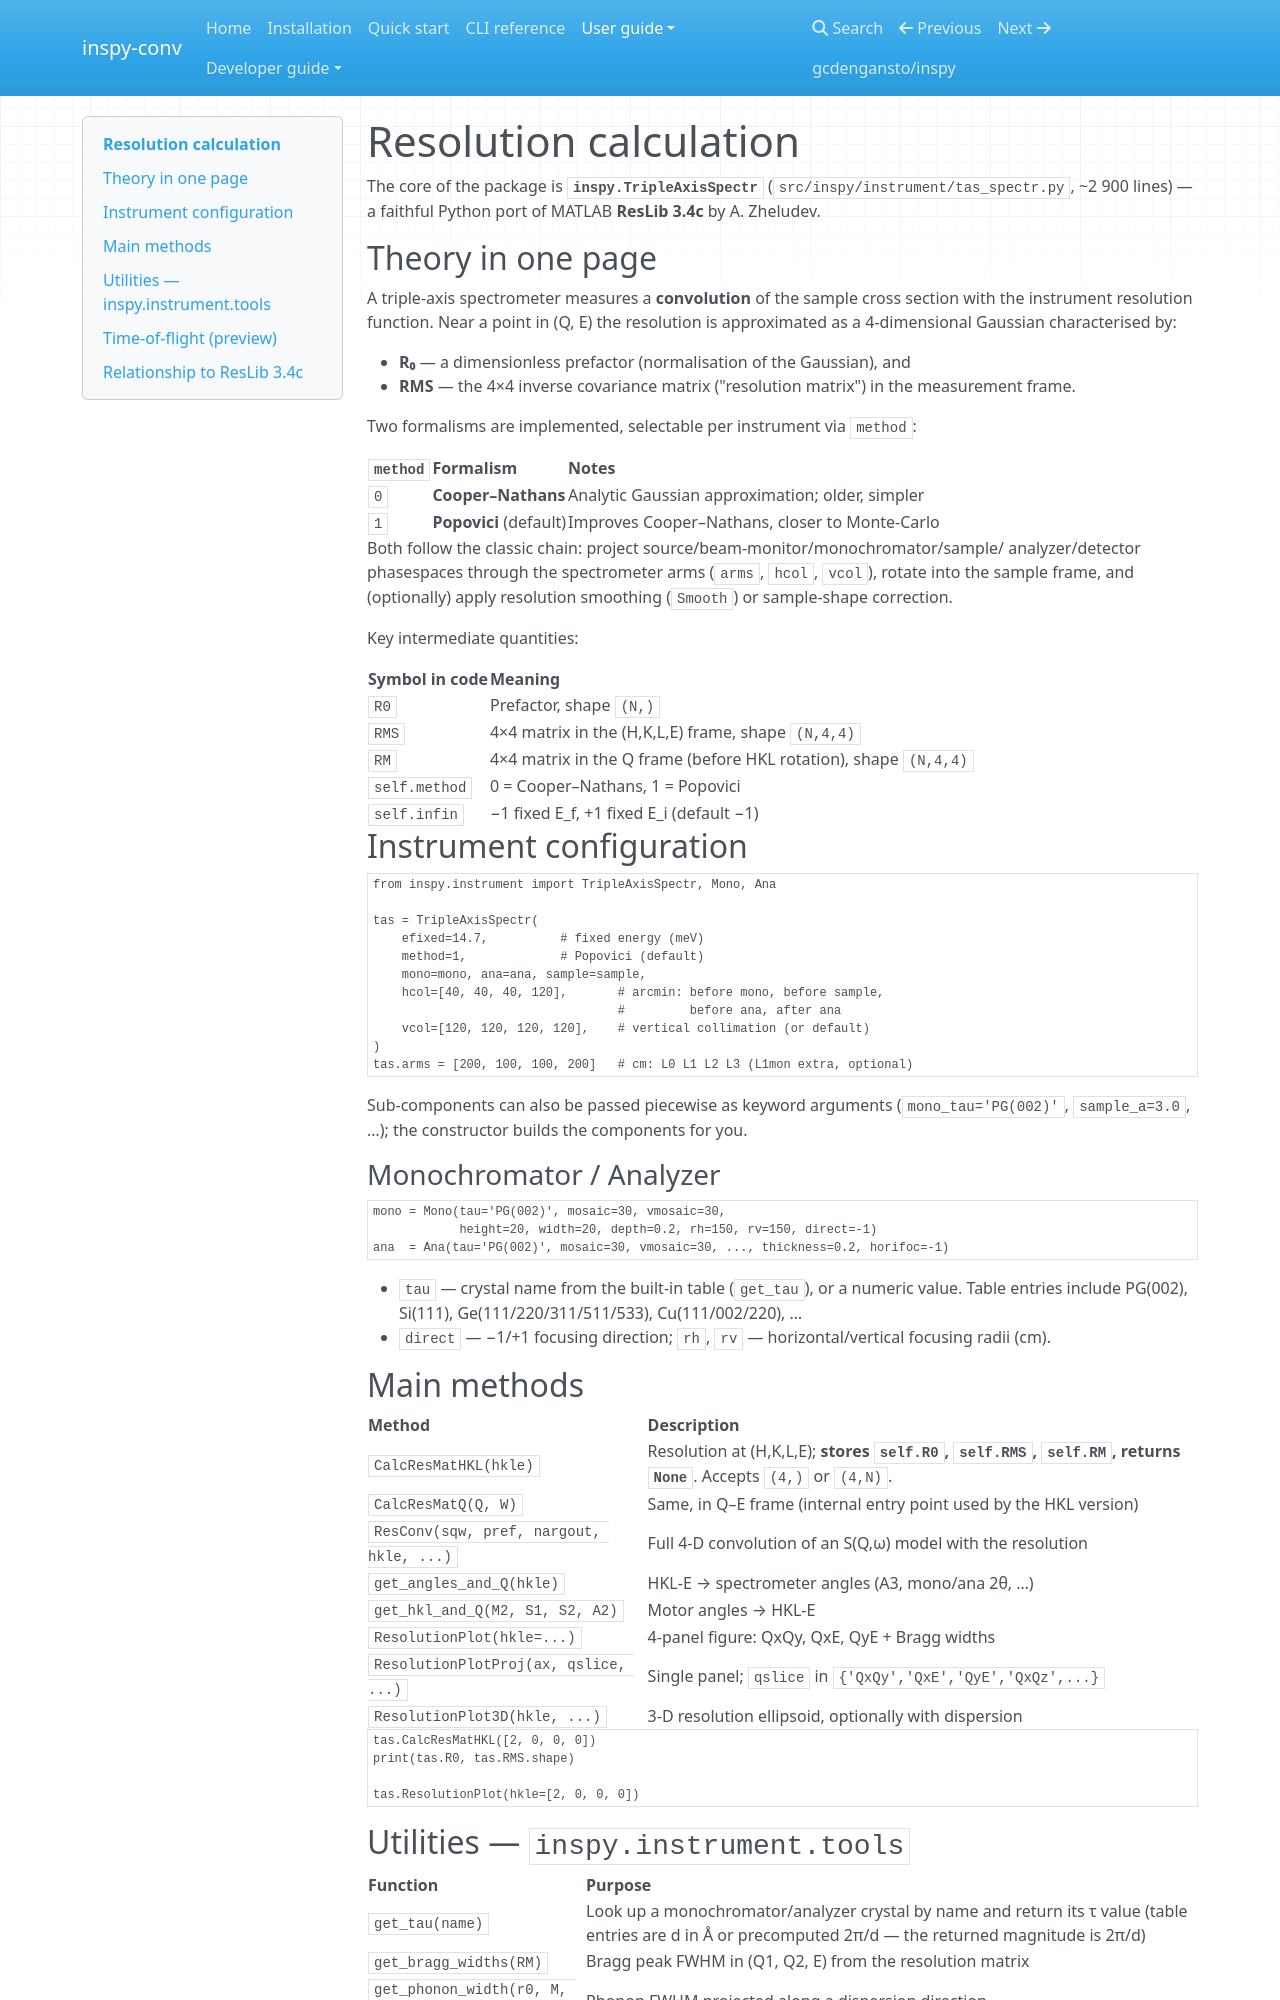

repository: gcdengansto/inspy-conv · page: resolution/index.html · generator: mkdocs

# Resolution calculation

The core of the package is **`inspy.TripleAxisSpectr`**
(`src/inspy/instrument/tas_spectr.py`, ~2 900 lines) — a faithful Python port of
MATLAB **ResLib 3.4c** by A. Zheludev.

## Theory in one page

A triple-axis spectrometer measures a **convolution** of the sample cross section
with the instrument resolution function. Near a point in (Q, E) the resolution
is approximated as a 4-dimensional Gaussian characterised by:

- **R₀** — a dimensionless prefactor (normalisation of the Gaussian), and
- **RMS** — the 4×4 inverse covariance matrix ("resolution matrix") in the
  measurement frame.

Two formalisms are implemented, selectable per instrument via `method`:

| `method` | Formalism | Notes |
|----------|-----------|-------|
| `0` | **Cooper–Nathans** | Analytic Gaussian approximation; older, simpler |
| `1` | **Popovici** (default) | Improves Cooper–Nathans, closer to Monte-Carlo |

Both follow the classic chain: project source/beam-monitor/monochromator/sample/
analyzer/detector phasespaces through the spectrometer arms (`arms`, `hcol`,
`vcol`), rotate into the sample frame, and (optionally) apply resolution
smoothing (`Smooth`) or sample-shape correction.

Key intermediate quantities:

| Symbol in code | Meaning |
|----------------|---------|
| `R0` | Prefactor, shape `(N,)` |
| `RMS` | 4×4 matrix in the (H,K,L,E) frame, shape `(N,4,4)` |
| `RM` | 4×4 matrix in the Q frame (before HKL rotation), shape `(N,4,4)` |
| `self.method` | 0 = Cooper–Nathans, 1 = Popovici |
| `self.infin` | −1 fixed E_f, +1 fixed E_i (default −1) |

## Instrument configuration

```python
from inspy.instrument import TripleAxisSpectr, Mono, Ana

tas = TripleAxisSpectr(
    efixed=14.7,          # fixed energy (meV)
    method=1,             # Popovici (default)
    mono=mono, ana=ana, sample=sample,
    hcol=[40, 40, 40, 120],       # arcmin: before mono, before sample,
                                  #         before ana, after ana
    vcol=[120, 120, 120, 120],    # vertical collimation (or default)
)
tas.arms = [200, 100, 100, 200]   # cm: L0 L1 L2 L3 (L1mon extra, optional)
```

Sub-components can also be passed piecewise as keyword arguments
(`mono_tau='PG(002)'`, `sample_a=3.0`, …); the constructor builds the
components for you.

### Monochromator / Analyzer

```python
mono = Mono(tau='PG(002)', mosaic=30, vmosaic=30,
            height=20, width=20, depth=0.2, rh=150, rv=150, direct=-1)
ana  = Ana(tau='PG(002)', mosaic=30, vmosaic=30, ..., thickness=0.2, horifoc=-1)
```

- `tau` — crystal name from the built-in table (`get_tau`), or a numeric value.
  Table entries include PG(002), Si(111), Ge(111/220/311/511/533),
  Cu(111/002/220), …
- `direct` — −1/+1 focusing direction; `rh`, `rv` — horizontal/vertical
  focusing radii (cm).

## Main methods

| Method | Description |
|--------|-------------|
| `CalcResMatHKL(hkle)` | Resolution at (H,K,L,E); **stores `self.R0`, `self.RMS`, `self.RM`, returns `None`**. Accepts `(4,)` or `(4,N)`. |
| `CalcResMatQ(Q, W)` | Same, in Q–E frame (internal entry point used by the HKL version) |
| `ResConv(sqw, pref, nargout, hkle, ...)` | Full 4-D convolution of an S(Q,ω) model with the resolution |
| `get_angles_and_Q(hkle)` | HKL-E → spectrometer angles (A3, mono/ana 2θ, …) |
| `get_hkl_and_Q(M2, S1, S2, A2)` | Motor angles → HKL-E |
| `ResolutionPlot(hkle=...)` | 4-panel figure: QxQy, QxE, QyE + Bragg widths |
| `ResolutionPlotProj(ax, qslice, ...)` | Single panel; `qslice` in `{'QxQy','QxE','QyE','QxQz',...}` |
| `ResolutionPlot3D(hkle, ...)` | 3-D resolution ellipsoid, optionally with dispersion |

```python
tas.CalcResMatHKL([2, 0, 0, 0])
print(tas.R0, tas.RMS.shape)

tas.ResolutionPlot(hkle=[2, 0, 0, 0])
```
